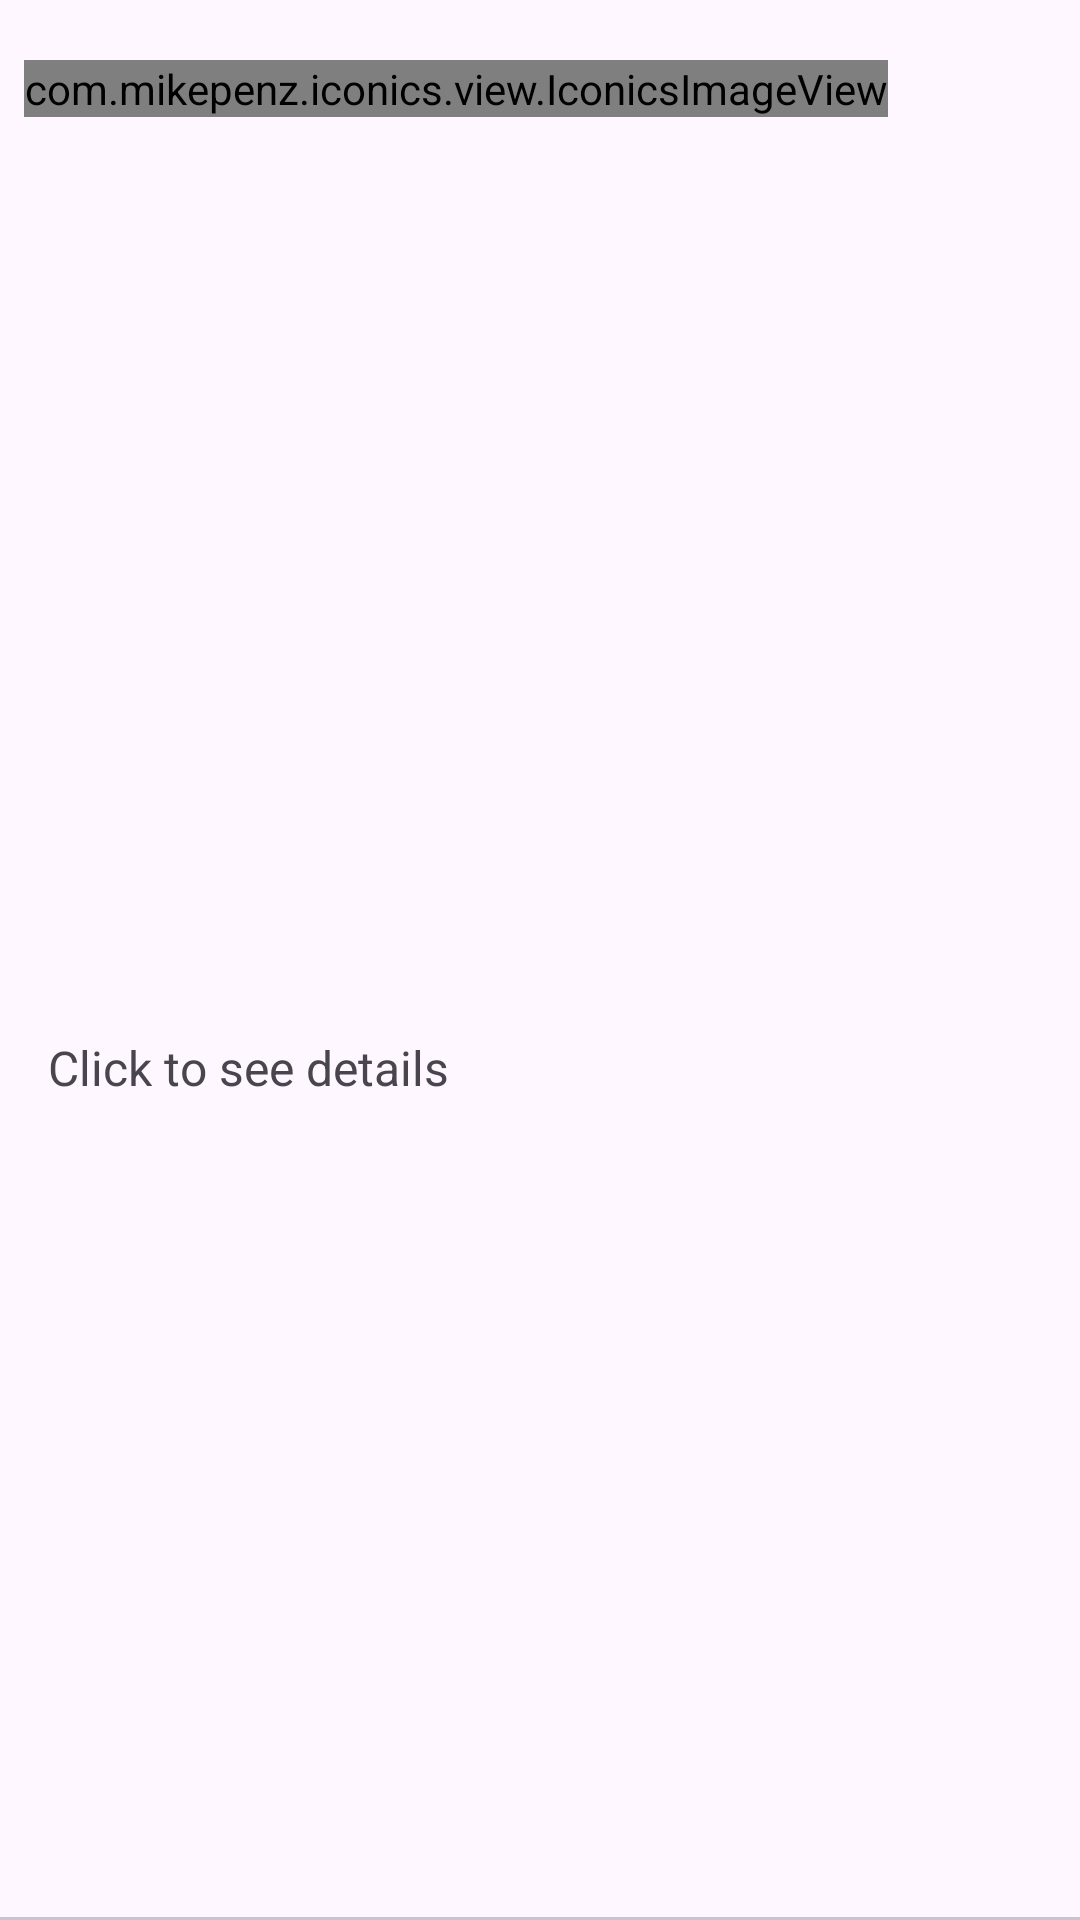

This screen was rendered from an Android layout file. Write that file and the resources it references.
<!-- AndroidManifest.xml: application theme Theme.CodingChallangeMovieApp -->
<!-- res/layout/movie_item.xml -->
<?xml version="1.0" encoding="utf-8"?>
<androidx.constraintlayout.widget.ConstraintLayout xmlns:android="http://schemas.android.com/apk/res/android"
    xmlns:app="http://schemas.android.com/apk/res-auto"
    xmlns:tools="http://schemas.android.com/tools"
    android:layout_width="match_parent"
    android:layout_height="wrap_content">

    <TextView
        android:id="@+id/movieTitle"
        android:layout_width="0dp"
        android:layout_height="wrap_content"
        android:layout_marginStart="8dp"
        android:layout_marginTop="16dp"
        android:layout_marginEnd="16dp"
        android:textSize="20sp"
        app:layout_constraintEnd_toEndOf="parent"
        app:layout_constraintStart_toEndOf="@+id/starButton"
        app:layout_constraintTop_toTopOf="parent"
        tools:text="Movie Title" />

    <TextView
        android:id="@+id/releaseDate"
        android:layout_width="0dp"
        android:layout_height="wrap_content"
        android:layout_marginStart="16dp"
        android:textSize="16sp"
        app:layout_constraintEnd_toStartOf="@+id/rightPanelContainer"
        app:layout_constraintHorizontal_bias="0.0"
        app:layout_constraintStart_toStartOf="parent"
        app:layout_constraintTop_toTopOf="@+id/rightPanelContainer"
        tools:text="12.11.2000" />

    <com.mikepenz.iconics.view.IconicsImageView
        android:id="@+id/starButton"
        android:layout_width="wrap_content"
        android:layout_height="wrap_content"
        android:layout_marginStart="8dp"
        app:layout_constraintBottom_toBottomOf="@+id/movieTitle"
        app:layout_constraintStart_toStartOf="parent"
        app:layout_constraintTop_toTopOf="@+id/movieTitle" />


    <androidx.constraintlayout.widget.ConstraintLayout
        android:id="@+id/rightPanelContainer"
        android:layout_width="wrap_content"
        android:layout_height="wrap_content"
        android:layout_marginTop="8dp"
        android:layout_marginEnd="8dp"
        android:layout_marginBottom="8dp"
        app:layout_constraintBottom_toTopOf="@+id/itemDivider"
        app:layout_constraintEnd_toEndOf="parent"
        app:layout_constraintTop_toBottomOf="@+id/movieTitle">

        <TextView
            android:id="@+id/voteAverage"
            android:layout_width="wrap_content"
            android:layout_height="wrap_content"
            android:layout_marginStart="8dp"
            android:layout_marginEnd="16dp"
            android:textSize="16sp"
            app:layout_constraintEnd_toEndOf="parent"
            app:layout_constraintHorizontal_bias="0.0"
            app:layout_constraintStart_toStartOf="parent"
            app:layout_constraintTop_toTopOf="parent"
            tools:text="Vote average:" />

        <TextView
            android:id="@+id/popularity"
            android:layout_width="wrap_content"
            android:layout_height="wrap_content"
            android:layout_marginStart="8dp"
            android:layout_marginTop="8dp"
            android:layout_marginEnd="8dp"
            android:textSize="16sp"
            app:layout_constraintEnd_toEndOf="parent"
            app:layout_constraintHorizontal_bias="0.0"
            app:layout_constraintStart_toStartOf="parent"
            app:layout_constraintTop_toBottomOf="@+id/voteAverage"
            tools:text="Popularity" />


    </androidx.constraintlayout.widget.ConstraintLayout>

    <TextView
        android:id="@+id/detailsBtn"
        android:layout_width="0dp"
        android:layout_height="wrap_content"
        android:layout_marginTop="8dp"
        android:text="@string/details"
        android:textSize="16sp"
        app:layout_constraintBottom_toBottomOf="@+id/rightPanelContainer"
        app:layout_constraintEnd_toStartOf="@+id/rightPanelContainer"
        app:layout_constraintHorizontal_bias="0.0"
        app:layout_constraintStart_toStartOf="@+id/releaseDate"
        app:layout_constraintTop_toBottomOf="@+id/releaseDate" />

    <com.google.android.material.divider.MaterialDivider
        android:id="@+id/itemDivider"
        android:layout_width="match_parent"
        android:layout_height="wrap_content"
        app:layout_constraintBottom_toBottomOf="parent"
        app:layout_constraintEnd_toEndOf="parent"
        app:layout_constraintStart_toStartOf="parent" />
</androidx.constraintlayout.widget.ConstraintLayout>
<!-- resources referenced by this layout -->
<resources>
  <string name="details">Click to see details</string>
  <style name="Theme.CodingChallangeMovieApp" parent="Base.Theme.CodingChallangeMovieApp" />
  <style name="Base.Theme.CodingChallangeMovieApp" parent="Theme.Material3.Light.NoActionBar">
          
          <item name="colorPrimary">@color/violet</item>
          <item name="colorOnPrimary">@color/white</item>
          <item name="starOn">@color/yellow</item>
          <item name="starOff">@color/black</item>
      </style>
  <color name="violet">#7F00FF</color>
  <color name="white">#FFFFFFFF</color>
  <color name="yellow">#dbc300</color>
  <color name="black">#FF000000</color>
</resources>
